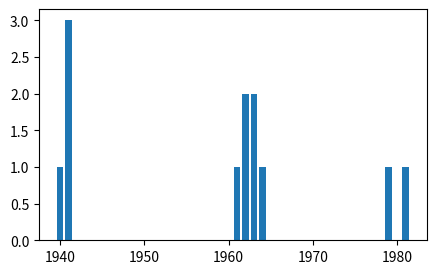

The script that saved this image:
import numpy as np
import matplotlib.pyplot as plt

names = ['Aquaman', 'Ant-Man', 'Batman', 'Black Widow',
         'Captain America', 'Daredavil', 'Elektra', 'Flash',
         'Green Arrow', 'Human Torch', 'Hancock', 'Iron Man',
         'Mystique', 'Professor X', 'Rogue', 'Superman',
         'Spider-Man', 'Thor', 'Northstar']

years = [1941, 1962, None, None, 1941,
         1964, None, 1940, 1941, 1961,
         None, 1963, None, 1963, 1981,
         None, None, 1962, 1979]

def get_sort_counts(sequence):
    counts = {}

    for x in sequence:
        if x in counts:
            counts[x] += 1
        else:
            counts[x] = 1
    
    pairs = counts.items()
    return sorted(pairs, key=lambda p:p[1], reverse=True)

x, y = np.array(get_sort_counts(years)[1:]).transpose()
plt.rc('figure', figsize=(5.0, 3.0))
plt.bar(x, y)
plt.show()
